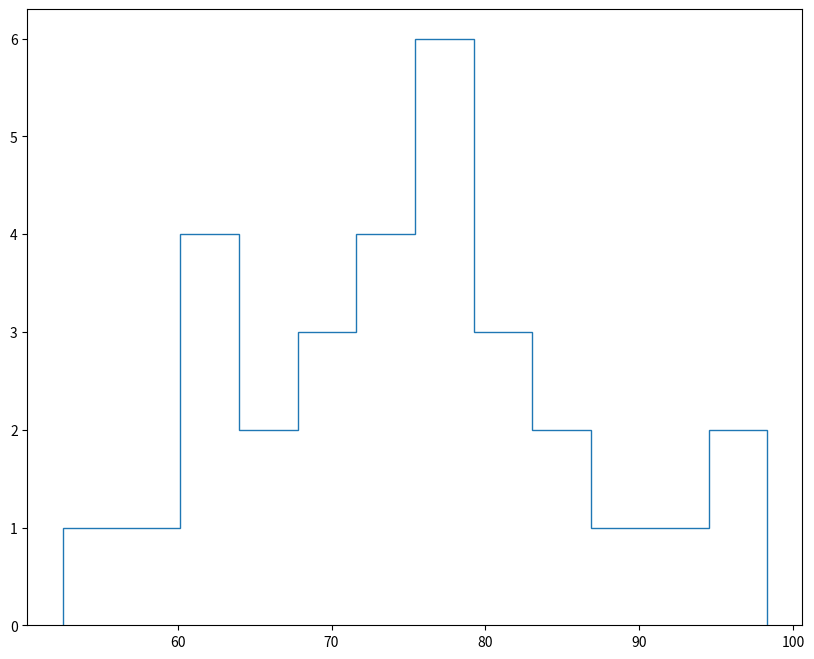

Source code (Python): (Note: this script raises an exception after producing the figure.)
from matplotlib import pyplot as plt

exam_scores1 = [62.58, 67.63, 81.37, 52.53, 62.98, 72.15, 59.05, 73.85, 97.24, 76.81, 89.34, 74.44, 68.52, 85.13, 90.75, 70.29, 75.62, 85.38, 77.82, 98.31, 79.08, 61.72, 71.33, 80.77, 80.31, 78.16, 61.15, 64.99, 72.67, 78.94]
exam_scores2 = [72.38, 71.28, 79.24, 83.86, 84.42, 79.38, 75.51, 76.63, 81.48,78.81,79.23,74.38,79.27,81.07,75.42,90.35,82.93,86.74,81.33,95.1,86.57,83.66,85.58,81.87,92.14,72.15,91.64,74.21,89.04,76.54,81.9,96.5,80.05,74.77,72.26,73.23,92.6,66.22,70.09,77.2]

# Make your plot here

# create figure 10x8
plt.figure(figsize=(10, 8))

# display histogram, each with bin, type of chart, normalized, thicker linewidth and labeled
plt.hist(exam_scores1, bins=12, histtype='step', normed=True, linewidth=2, label='1st Yr Teaching')
plt.hist(exam_scores2, bins=12, histtype='step', normed=True, linewidth=2, label='2nd Yr Teaching')

plt.legend()

# set title and axis labels
plt.title('Final Exam Score Distribution')
plt.xlabel('Percentage')
plt.ylabel('Frequency')

plt.show()

plt.savefig('my_histogram.png')